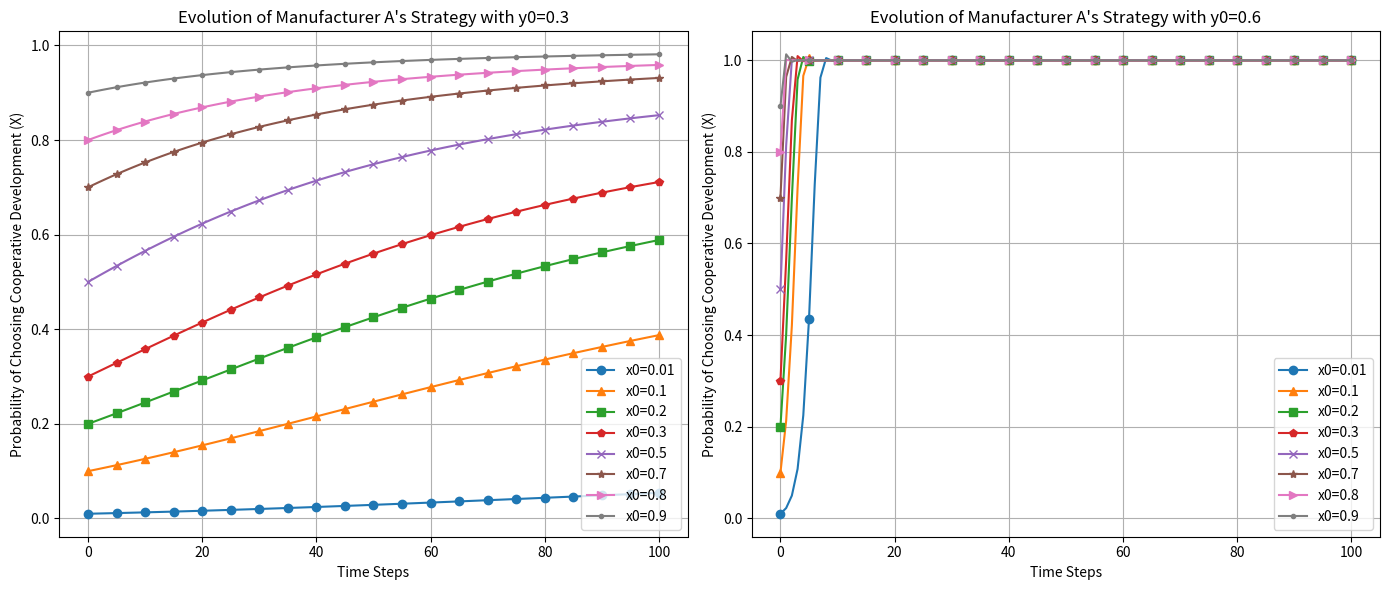
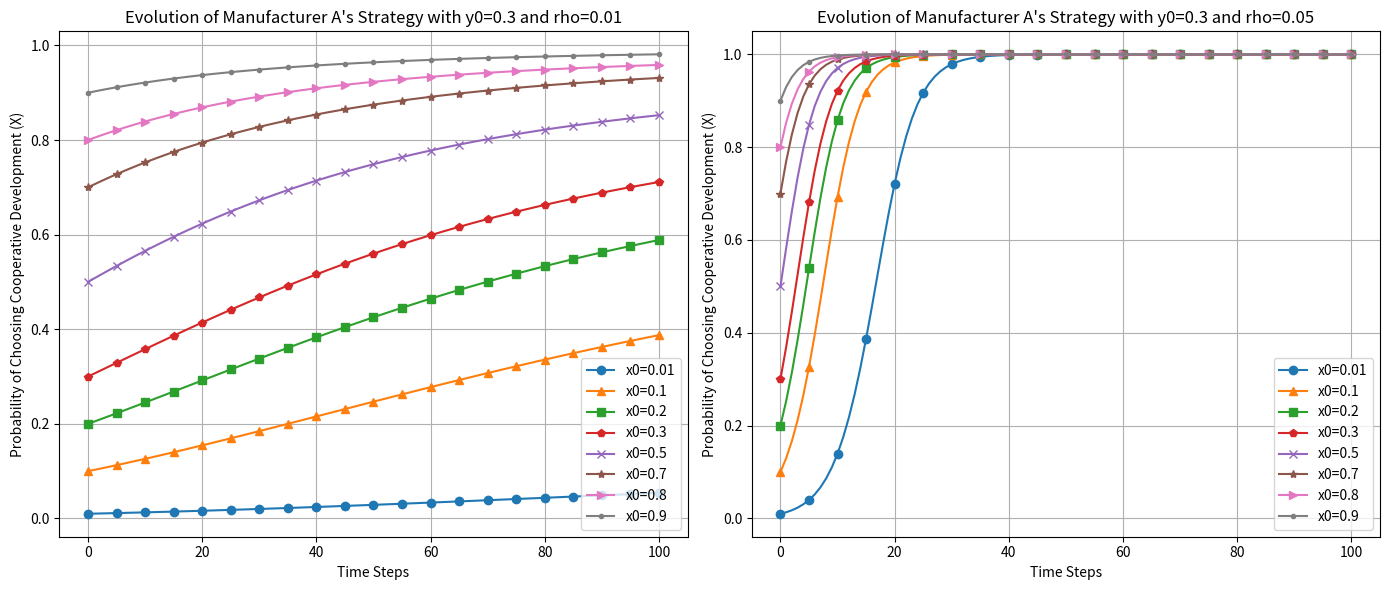

The script that saved these images, in order:
import matplotlib.pyplot as plt
import numpy as np

# 初始条件
x0_values = [0.01, 0.1, 0.2, 0.3, 0.5, 0.7, 0.8, 0.9]  # 制造商A的初始选择“合作开发”策略的概率
y0_values = [0.3, 0.6]  # 制造商B的初始选择“合作开发”策略的概率
KA = 100  # 制造商A的补丁开发速度
KB = 100  # 制造商B的补丁开发速度
mu_A = 0.4  # 制造商A对共享信息的吸收率
tau = 0.4  # 补丁开发信息共享带来的溢出效应
xi = 0.3  # 漏洞被完全披露前黑客攻击的概率
rho_values = [0.01, 0.05]  # 漏洞被完全披露前黑客攻击成功的概率
psi = 10  # 漏洞被完全披露后黑客攻击能力的倍数
CA = 50  # 制造商A的补丁开发成本
CB = 50  # 制造商B的补丁开发成本
C0 = 30  # 共享成本
D = 100  # 黑客成功攻击漏洞时，制造商的最大损失
P = 10  # 潜在风险

# 动态方程
def dynamic_equation(x, y, KA, KB, CA, CB, C0, rho):
    U_Ayes = (1 - y) * (KA - CA - C0 - xi * D * rho - (1 - xi) * D * rho * psi) + \
             y * ((mu_A * KB + KA) * (1 + tau) - CA - D * rho)

    U_Ano = (1 - y) * (KA - CA - xi * D * rho - (1 - xi) * D * rho * psi) + \
            y * ((mu_A * KB + KA) - CA - xi * D * rho - (1 - xi) * D * rho * psi - P)

    U_Aavg = x * U_Ayes + (1 - x) * U_Ano

    return x * (U_Ayes - U_Aavg)

# 模拟演化过程
def simulate_evolution(x0, y0, rho, num_steps=100, initial_step_size=0.04, decay_rate=0.99):
    x = x0
    y = y0
    x_history = [x]
    step_size = initial_step_size  # 初始步长

    for epoch in range(num_steps):
        # 计算梯度（动态方程的返回值即为梯度）
        gradient = dynamic_equation(x, y, KA, KB, CA, CB, C0, rho)

        # 更新步长
        step_size = initial_step_size * (decay_rate ** epoch)

        # 更新x
        x += step_size * gradient
        x_history.append(x)

    return x_history

# 标记样式
markers = ['o', '^', 's', 'p', 'x', '*', '>', '.']

# 实验1：不同初始概率x0和y0对演化结果的影响
fig, axs = plt.subplots(1, 2, figsize=(14, 6))
for i, y0 in enumerate(y0_values):
    for j, x0 in enumerate(x0_values):
        x_history = simulate_evolution(x0, y0, rho_values[0])
        axs[i].plot(range(len(x_history)), x_history, label=f'x0={x0}', marker=markers[j], markevery=5)

    axs[i].set_xlabel('Time Steps')
    axs[i].set_ylabel('Probability of Choosing Cooperative Development (X)')
    axs[i].set_title(f'Evolution of Manufacturer A\'s Strategy with y0={y0}')
    axs[i].legend()
    axs[i].grid(True)

plt.tight_layout()
plt.show()

# 实验2：不同黑客攻击概率rho对演化结果的影响
fig, axs = plt.subplots(1, 2, figsize=(14, 6))
for i, rho in enumerate(rho_values):
    for j, x0 in enumerate(x0_values):
        x_history = simulate_evolution(x0, y0_values[0], rho)
        axs[i].plot(range(len(x_history)), x_history, label=f'x0={x0}', marker=markers[j], markevery=5)

    axs[i].set_xlabel('Time Steps')
    axs[i].set_ylabel('Probability of Choosing Cooperative Development (X)')
    axs[i].set_title(f'Evolution of Manufacturer A\'s Strategy with y0={y0_values[0]} and rho={rho}')
    axs[i].legend()
    axs[i].grid(True)

plt.tight_layout()
plt.show()